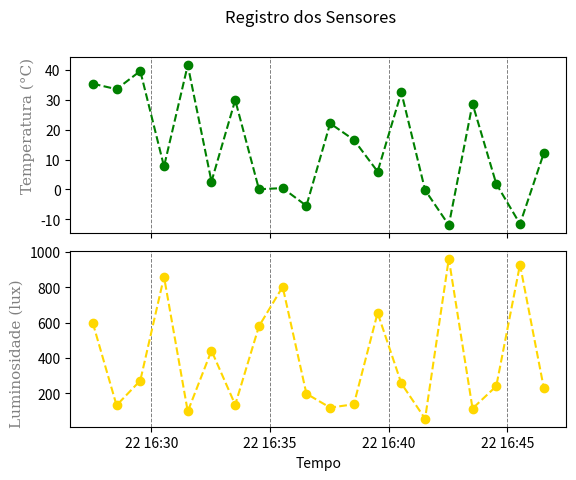
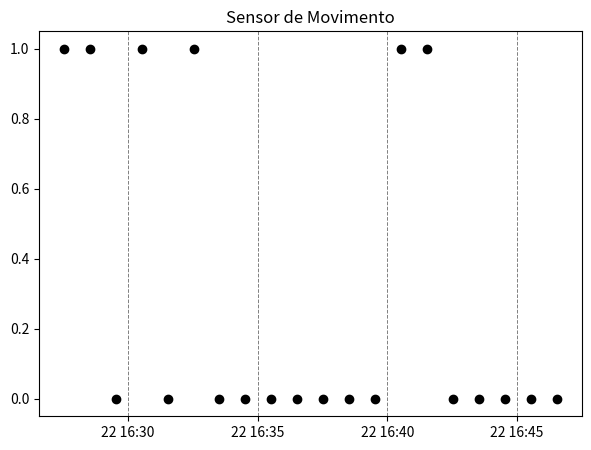

The script that saved these images, in order:
import numpy as np
from numpy import random
from datetime import datetime
import pandas as pd
import matplotlib.pyplot as plt

amostra = 20

hoje = datetime.now().strftime("%H:%M:%S")
periodo = pd.date_range(start=hoje, periods=amostra, freq='min')

temperatura = np.random.normal(loc=15, scale=15, size=amostra).round(2)
luminosidade = np.random.uniform(low=0, high=1000, size=amostra).round(2)
#0 = sem movimento, 1 = movimento detectado. p=[0.8, 0.2] => 80% das vezes sem movimento, 20% com movimento
movimento = np.random.choice([0, 1], size=amostra, p=[0.8, 0.2])
dt = {
    "registro": periodo,
    "temperatura": temperatura,
    "luminosidade": luminosidade,
    "movimento": movimento
}

data_frame = pd.DataFrame(dt)
print(data_frame)
pd.DataFrame(data_frame).to_csv(f'registro_{datetime.now().strftime("%d_%m_%y")}', index=False)

titulo = {'family': 'serif', 'size': '13', 'color': 'black'}
label = {'family': 'serif', 'size': '11', 'color': 'gray'}
x = dt["registro"]
t = dt["temperatura"]
l = dt["luminosidade"]
m = dt["movimento"]

fig, axs = plt.subplots(2, 1, sharex=True) 
fig.subplots_adjust(hspace=0.1)
fig.suptitle("Registro dos Sensores")

#Temperatura
axs[0].plot(x, t, 'o--', color='green')
axs[0].set_ylabel('Temperatura (°C)', fontdict = label, loc='top')
axs[0].grid(axis = 'x', color = 'gray', linestyle = '--', linewidth = 0.7)

#Luminosidade
axs[1].plot(x, l, 'o--', color='gold')
axs[1].set_ylabel('Luminosidade (lux)', fontdict = label, loc='bottom')
axs[1].set_xlabel('Tempo')
axs[1].grid(axis = 'x', color = 'gray', linestyle = '--', linewidth = 0.7)

#Movimento
plt.figure(figsize=(7, 5))
plt.title("Sensor de Movimento")

plt.plot(x, m, 'o', color = 'black', linestyle ='')
plt.grid(axis = 'x', color = 'gray', linestyle = '--', linewidth = 0.7)

plt.show()

